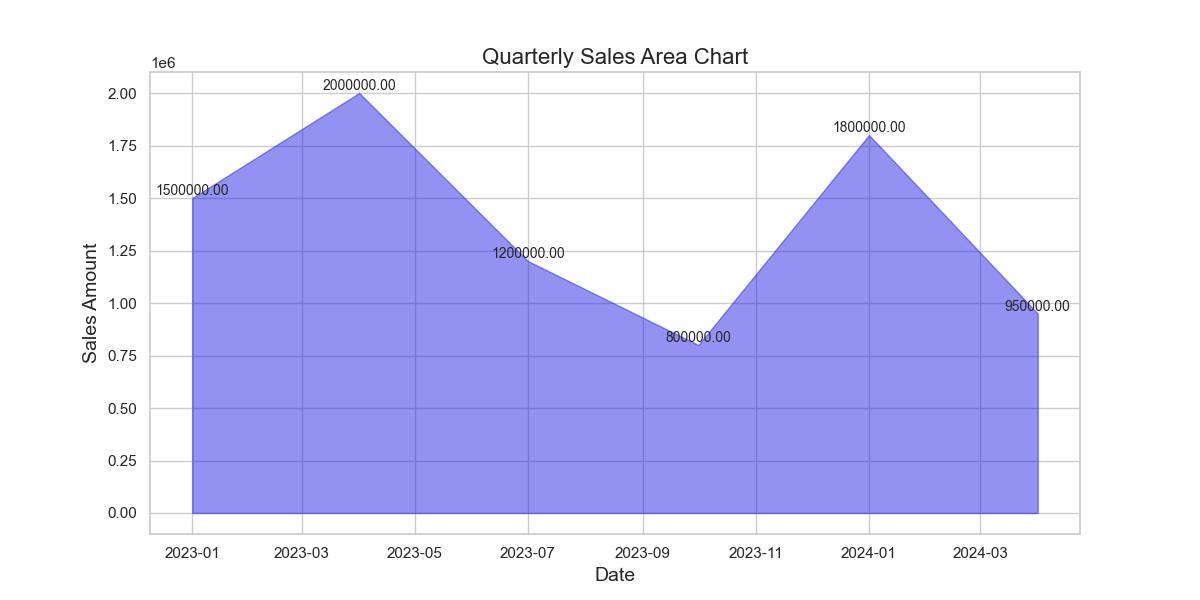

Source data for this figure (header and first rows):
Date, Sales_Amount
2023-01-01, 1500000
2023-04-01, 2000000
2023-07-01, 1200000
2023-10-01, 800000
2024-01-01, 1800000
2024-04-01, 950000
